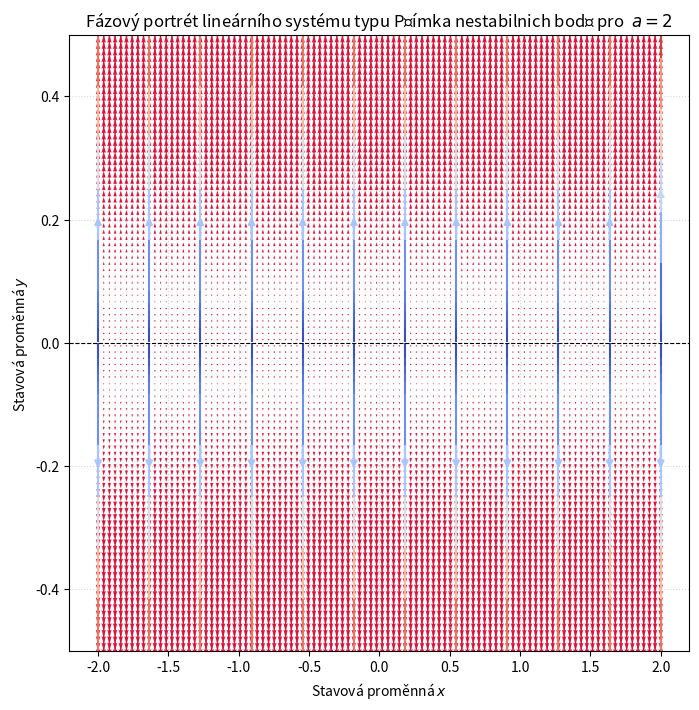
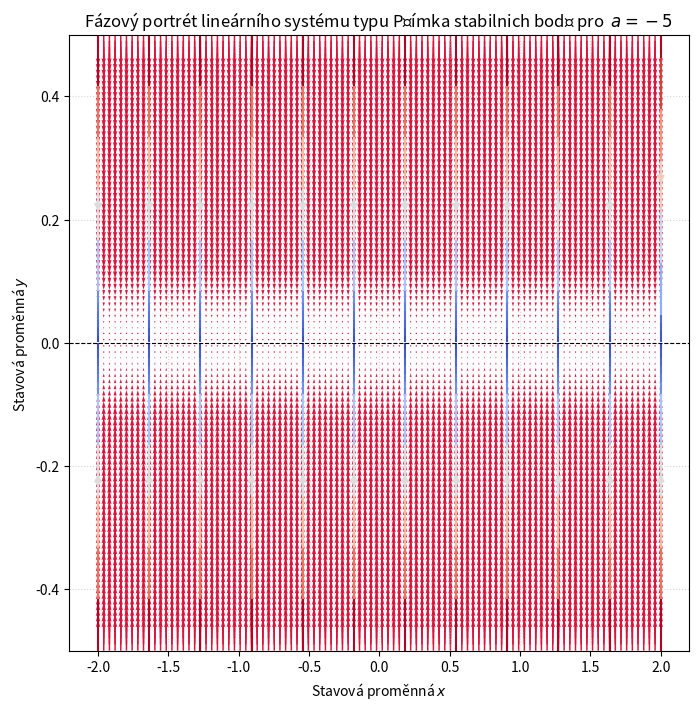

Recreate these plots in Python, in order.
# Vykresli fazovy portrety typu Primka ne/stabilnich kritickych bodu
# Matice J = ([[0,0],[0,a]]) a> 0 nestabilni, a < 0 stabilni
# pozn p - kladne cislo, n - zaporne cislo

import numpy as np
import matplotlib.pyplot as plt

# nestabilni

def soustavap(xp,yp):
    dxp = np.zeros_like(Xp) # protoze ma byt 0 a vysledek je prazdny graf
    dyp = 2*yp
    return dxp, dyp # a>0

# Vytvoření mříže bodů ve fázovém prostoru
xp = np.linspace(-2, 2, 100)
yp = np.linspace(-0.5, 0.5, 100)
Xp, Yp = np.meshgrid(xp, yp)

# Výpočet rychlostí (vektorů) v každém bodě
dXp, dYp = soustavap(Xp, Yp)

plt.figure(figsize=(8, 8))
rychlost = np.sqrt(dXp**2 + dYp**2)
plt.streamplot(Xp, Yp, dXp, dYp, color=rychlost, cmap='coolwarm', density=0.4, linewidth=1.5)
# streamplot - trajektorie se sipkami smeru

# Vykreslení stabilního pole šipek
plt.quiver(Xp, Yp, dXp, dYp, color='crimson', scale=50)

# Cisteni grafu
plt.axhline(0, color='black', linewidth=0.8, linestyle='--')
plt.xlabel('Stavová proměnná $x$')
plt.ylabel('Stavová proměnná $y$')
plt.title('Fázový portrét lineárního systému typu Přímka nestabilnich bodů pro  $ a = 2$ ', fontsize=12)
plt.grid(True, linestyle=':', alpha=0.5)

plt.show()

# -----------------------------------------------------------------

# stabilni 

def soustavan(xn,yn):
    dxn = np.zeros_like(Xn) # protoze ma byt 0 a vysledek je prazdny graf
    dyn = -5*yn
    return dxn, dyn # a>0

# Vytvoření mříže bodů ve fázovém prostoru
xn = np.linspace(-2, 2, 100)
yn = np.linspace(-0.5, 0.5, 100)
Xn, Yn = np.meshgrid(xn, yn)

# Výpočet rychlostí (vektorů) v každém bodě
dXn, dYn = soustavan(Xn, Yn)

plt.figure(figsize=(8, 8))
rychlost = np.sqrt(dXn**2 + dYn**2)
plt.streamplot(Xn, Yn, dXn, dYn, color=rychlost, cmap='coolwarm', density=0.4, linewidth=1.5)
# streamplot - trajektorie se sipkami smeru

# Vykreslení stabilního pole šipek
plt.quiver(Xn, Yn, dXn, dYn, color='crimson', scale=50)

# Cisteni grafu
plt.axhline(0, color='black', linewidth=0.8, linestyle='--')
plt.xlabel('Stavová proměnná $x$')
plt.ylabel('Stavová proměnná $y$')
plt.title('Fázový portrét lineárního systému typu Přímka stabilnich bodů pro  $ a = -5 $ ', fontsize=12)
plt.grid(True, linestyle=':', alpha=0.5)

plt.show()
